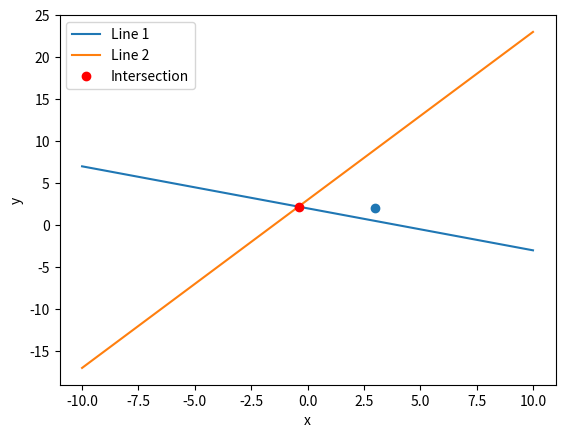

This chart was generated by the following Python code:
import numpy as np
import matplotlib.pyplot as plt

# 2D points(pixel coordinates in an image) can be denoted using a pair of values (x,y)
# Where x is the horizontal position and y is the vertical position

# Define Coordinates
x = 3
y = 2

# Create a scatter plot with the points
plt.scatter(x, y)

# Add a title and labels for the x and y axes
# plt.title('Plotting a Point')
# plt.xlabel('X Axis')
# plt.ylabel('Y Axis')

# Show the plot
# plt.show()

# A homogeneous coordinate is a vector with one additional component compared to its Cartesian coordinate representation
# in homogeneous coordinates, a 2d point is represented by (x, y, w), where w is a scaling factor
# can be non-zero but always set to 1
# note: A homogeneous vector can be converted back to inhomogeneous by dividing through by the last element(w)
x = 4
y = 6
w = 1
# represents the point in homogeneous point
p = np.array([x, y, w])
# Convert homogeneous coordinates to Cartesian coordinates
cartesian_coords = p[:2] / p[2]
# print("Cartesian coordinates:", cartesian_coords)

# In homogeneous coordinates, a 2D line can be represented as a 3-component vector (a, b, c), where
# a, b, and c are the coefficients of the line equation ax + by + c = 0.
# Define the line's equation coefficients
a = -2
b = 1
c = -1

# Represent the line in homogeneous coordinates
line = np.array([a, b, c])

# print("Homogeneous coordinates:", line)

# When using homogeneous coordinates, we can compute the intersection of two lines as
# x˜ = ˜l1 × ˜l2, where × is the cross product operator
# Define two lines represented by their homogeneous coordinates
line1 = np.array([1, 2, -4])
line2 = np.array([2, -1, 3])

# Compute the intersection point in homogeneous coordinates
cross_product = np.cross(line1, line2)
intersection = cross_product / cross_product[2]
# Define a range of values for the x-axis
x = np.linspace(-10, 10, 100)

# Plot the lines
plt.plot(x, (-line1[0] * x - line1[2]) / line1[1], label='Line 1')
plt.plot(x, (-line2[0] * x - line2[2]) / line2[1], label='Line 2')

# Plot the intersection point
plt.plot(intersection[0], intersection[1], 'ro', label='Intersection')

# Add labels and legend to the plot
plt.xlabel('x')
plt.ylabel('y')
plt.legend()
plt.show()

if __name__ == '__main__':
    print()